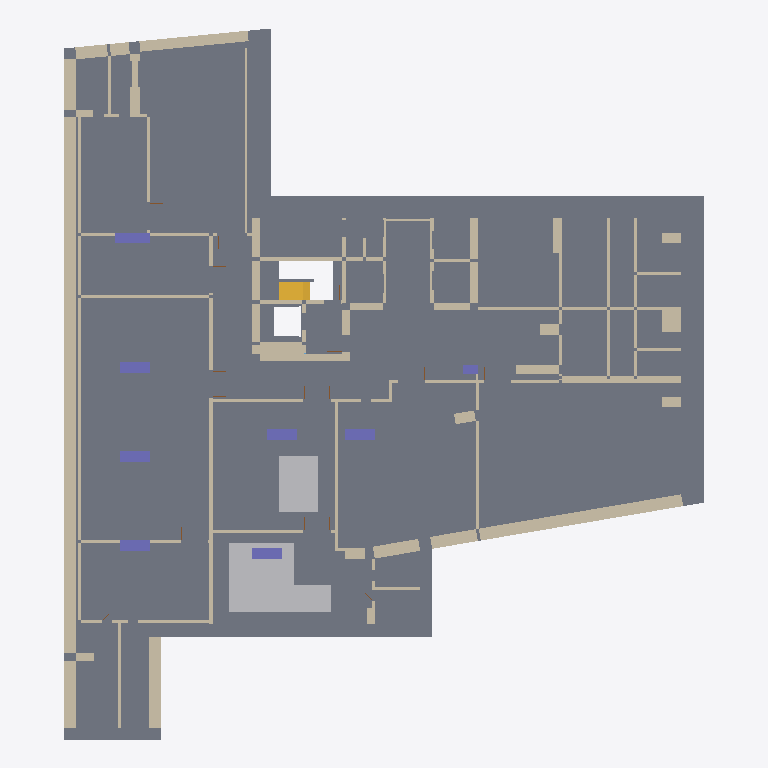
Plan cut of the same IFC building model at storey '지하5층' (level -21.70 m, cut at -20.30 m), seen from above with north up, elements coloured by IFC class: 91 walls (beige), 8 columns (violet), 3 slabs (grey), 2 other elements (light grey), 1 stair flight (yellow). Cut surfaces are drawn darker.
Extent 42.5 m × 47.3 m × 7.3 m (x, y, z). Storeys (1): 지하5층 at -21.70 m. Elements (161): 115 IfcWall, 26 IfcDoor, 8 IfcColumn, 5 IfcSlab, 4 IfcStairFlight, 2 IfcBuildingElementProxy, 1 IfcWindow.

HEADER;
FILE_DESCRIPTION(('ViewDefinition[DesignTransferView]'),'2;1');
FILE_NAME('/dev/null','2026-10-20T22:02:48+09:00',(''),(''),'IfcOpenShell 0.9.0','IfcOpenShell 0.9.0','Nobody');
FILE_SCHEMA(('IFC4'));
ENDSEC;
DATA;
#1=IFCPROJECT('1AcC6H5ozTCO_bqrJrUXw0',$,'A32 지하5층',$,$,$,$,(#10),#5);
#12=IFCSITE('0ap8K39n1MiBkVTnl0bGl_',$,'A32 source coordinate system',$,$,$,$,$,$,$,$,$,$,$);
#13=IFCBUILDING('0JUEDPkb5MOBFwrExo_hgU',$,'A32 주거동 · 지하5층–옥탑지붕',$,$,$,$,$,$,$,$,$);
#16=IFCBUILDINGSTOREY('1sWlupGOHLTgODR1oRI$7d',$,'지하5층',$,$,#25,$,$,$,-21.7);
#1681=IFCSLAB('3ZQ0YB07TQKue6$RJik$rC',$,'B5/구조 바닥',$,$,#8726,#1750,$,.FLOOR.);
#5064=IFCWALL('2ZK13VGTvNIRBzl4NV0L2M',$,'B5/concrete 벽/59',$,$,#9041,#5247,$,$);
#78=IFCBUILDINGELEMENTPROXY('0m3V6F44jVZuLp$ObivQWt',$,'B5/설비외형/169',$,'B5/설비외형/169',#9201,#133,$,.USERDEFINED.);
#5508=IFCWALL('3tqY0wSgHQBR3p0$lKTAmN',$,'B5/concrete 벽/66',$,$,#8731,#5545,$,$);
#34=IFCBUILDINGELEMENTPROXY('0goFJz_lDO5eEuwU3WE4s1',$,'B5/설비외형/167',$,'B5/설비외형/167',#8631,#74,$,.USERDEFINED.);
#6204=IFCWALL('2S5Z6Bt4XPfRg9GdY7E3jW',$,'B5/partition 벽/11',$,$,#8886,#6307,$,$);
#3712=IFCWALL('1n4NZAYyrJ_eeFkNchnjtZ',$,'B5/concrete 벽/32',$,$,#9356,#3782,$,$);
#5631=IFCWALL('0L55euIk5U4gtqx7Y$ahUC',$,'B5/concrete 벽/69',$,$,#9086,#5668,$,$);
#4864=IFCWALL('3GTSL7r1LLk9VlsToKcDFH',$,'B5/concrete 벽/55',$,$,#8881,#4905,$,$);
#5376=IFCWALL('38fOz7mWXTOvLrwLbi3JAM',$,'B5/concrete 벽/63',$,$,#9091,#5422,$,$);
#2156=IFCWALL('0DQVZS4ETNjftBHDixUCx0',$,'B5/concrete 벽/2',$,$,#8716,#2213,$,$);
#5294=IFCWALL('1hs6FBgYvVohitQjtlm75w',$,'B5/concrete 벽/61',$,$,#8841,#5331,$,$);
#6738=IFCWALL('1$Eww32gXUyv$V3SxwJHlN',$,'B5/partition 벽/21',$,$,#8991,#6791,$,$);
#6141=IFCWALL('3uXRfHNSPT$hZYzo2cE$53',$,'B5/partition 벽/10',$,$,#9251,#6200,$,$);
#1838=IFCSTAIRFLIGHT('1aLUOMEtLSvOf1Z9Q$rvtR',$,'B5/STAIR/1/0/0',$,$,#8696,#1892,$,9,9,0.19444444444444445,0.26,.STRAIGHT.);
#5467=IFCWALL('0BNR5i4UHQy8tI6bZFE$Cx',$,'B5/concrete 벽/65',$,$,#8776,#5504,$,$);
#5426=IFCWALL('0aG1XTnjXKOxD0z1hKgObN',$,'B5/concrete 벽/64',$,$,#9246,#5463,$,$);
#2896=IFCWALL('2An5gaA_9VD9h4hKL3Wuz5',$,'B5/concrete 벽/15',$,$,#8721,#2939,$,$);
#4909=IFCWALL('0n60ONLZTLw8LOOLa9Wcdy',$,'B5/concrete 벽/56',$,$,#8866,#4962,$,$);
#1795=IFCSLAB('0jSglNXELJoutYlzhrwHKS',$,'B5/설비기초패드/168',$,$,#8736,#1834,$,$);
#2586=IFCWALL('1F1jcwi5jLahauM53TnJrj',$,'B5/concrete 벽/10',$,$,#9141,#2666,$,$);
#2070=IFCWALL('0wZdSFh$LJufd_PcSoC8TN',$,'B5/concrete 벽/0',$,$,#9136,#2111,$,$);
#6795=IFCWALL('0ENmRrnFvKg90BlRpPMAAO',$,'B5/partition 벽/22',$,$,#8646,#6866,$,$);
#6311=IFCWALL('2Bza6LsJLPwhugzsKuFq6G',$,'B5/partition 벽/12',$,$,#9376,#6364,$,$);
#263=IFCCOLUMN('2lB8ffBEfOXOxXhsu9myZo',$,'B5/기둥/3',$,$,#8981,#300,$,.COLUMN.);
#6976=IFCWALL('0ICviQrLXIWe9mpZJ2L7Ar',$,'B5/partition 벽/25',$,$,#8751,#7021,$,$);
#181=IFCCOLUMN('0gKlltT6fKiObYpbSdcmMt',$,'B5/기둥/1',$,$,#8676,#218,$,.COLUMN.);
#137=IFCCOLUMN('2It7nzvKfH_Qsu7XwrshJE',$,'B5/기둥/0',$,$,#9046,#177,$,.COLUMN.);
#222=IFCCOLUMN('3iCk9evzXUmw0rmxnY5avE',$,'B5/기둥/2',$,$,#8916,#259,$,.COLUMN.);
#345=IFCCOLUMN('3MzMfy0LzGNxhIHW8U5kz0',$,'B5/기둥/5',$,$,#8996,#382,$,.COLUMN.);
#304=IFCCOLUMN('1H6Uir0NnSLOgIAau5peeM',$,'B5/기둥/4',$,$,#9471,#341,$,.COLUMN.);
#386=IFCCOLUMN('3drr2RElHI$A5M47oFTYUk',$,'B5/기둥/6',$,$,#8636,#423,$,.COLUMN.);
#3418=IFCWALL('2Km76fhMDTbuA0HfgYCVmZ',$,'B5/concrete 벽/26',$,$,#9461,#3473,$,$);
#3477=IFCWALL('28BVv3$pbO5eKWWqzU8nJ9',$,'B5/concrete 벽/27',$,$,#9026,#3528,$,$);
#3996=IFCWALL('2cCTGOrBbSMBJAyCn20Zhq',$,'B5/concrete 벽/37',$,$,#9421,#4049,$,$);
#3186=IFCWALL('2Zmaejia5G2vAef3Iqj_FI',$,'B5/concrete 벽/21',$,$,#9106,#3235,$,$);
#4966=IFCWALL('2QrMa7V7XTY9AGhnpO0iEB',$,'B5/concrete 벽/57',$,$,#9336,#5011,$,$);
#3941=IFCWALL('3HIDXJlB1UE8FnSzZlO4$P',$,'B5/concrete 벽/36',$,$,#8936,#3992,$,$);
#4053=IFCWALL('2hveN$c69RZwJ10fynIamZ',$,'B5/concrete 벽/38',$,$,#9441,#4106,$,$);
#3833=IFCWALL('31r9brgjPJaAC9XrR_d3Wt',$,'B5/concrete 벽/34',$,$,#9146,#3888,$,$);
#7066=IFCWALL('2FTIYLJufHLAVrGCpW1VKF',$,'B5/partition 벽/27',$,$,#9381,#7103,$,$);
#2670=IFCWALL('1crW9gQfzHnBOhPufLRwgw',$,'B5/concrete 벽/11',$,$,#9116,#2749,$,$);
#7148=IFCWALL('1CUTKDF5vUIgFw3EtpR8vP',$,'B5/partition 벽/29',$,$,#8681,#7185,$,$);
#1754=IFCSLAB('1cbfGcTnXPAvQ0Yl9R61_w',$,'B5/설비기초패드/166',$,$,#8926,#1791,$,$);
#3532=IFCWALL('1UAwqPL8bJjfeioekTl1ua',$,'B5/concrete 벽/28',$,$,#8661,#3571,$,$);
#2537=IFCWALL('1alSQfDOfKg8DQ8hTgAEzY',$,'B5/concrete 벽/9',$,$,#9016,#2582,$,$);
#4594=IFCWALL('0feutCN5TI2uZqMwuDMi2Z',$,'B5/concrete 벽/49',$,$,#9056,#4645,$,$);
#6583=IFCWALL('2HfVI5RzDKE9xSDtOIq7R5',$,'B5/partition 벽/18',$,$,#8966,#6636,$,$);
#5590=IFCWALL('2GPZ7XfKvQvxRLoTpkkSr1',$,'B5/concrete 벽/68',$,$,#9196,#5627,$,$);
#4776=IFCWALL('0sJ$UWyp1S5eaAbt33h9kz',$,'B5/concrete 벽/53',$,$,#9081,#4819,$,$);
#5549=IFCWALL('2otnvt7UvRDQFic$faPWjg',$,'B5/concrete 벽/67',$,$,#8891,#5586,$,$);
#2435=IFCWALL('2VV6HAJxDVa99i8G4ZkWoW',$,'B5/concrete 벽/7',$,$,#8816,#2474,$,$);
#4541=IFCWALL('3jUCvl8DrHgwlWtCGQjqmI',$,'B5/concrete 벽/48',$,$,#8836,#4590,$,$);
#2272=IFCWALL('285YaouarLng7EKStSt_fQ',$,'B5/concrete 벽/4',$,$,#8801,#2345,$,$);
#3145=IFCWALL('2LskQhZdjG8P4JIkGTVO8p',$,'B5/concrete 벽/20',$,$,#9061,#3182,$,$);
#3104=IFCWALL('3rCMIcPe5N7P2H9go4Tw$O',$,'B5/concrete 벽/19',$,$,#8831,#3141,$,$);
#5015=IFCWALL('3LiduuXC1OpxAu76xeZzIH',$,'B5/concrete 벽/58',$,$,#8931,#5060,$,$);
#6409=IFCWALL('29wyNtSsrUPh1mNN_Zgi2J',$,'B5/partition 벽/14',$,$,#9316,#6450,$,$);
#6870=IFCWALL('3uZeKekxjSaPStnAn_qOy4',$,'B5/partition 벽/23',$,$,#9226,#6921,$,$);
#4159=IFCWALL('0kbjKvw9XNaPmJXqVlSNQa',$,'B5/concrete 벽/40',$,$,#8811,#4216,$,$);
#3892=IFCWALL('1pp1He8y9Uzg37XgijVZ2d',$,'B5/concrete 벽/35',$,$,#8921,#3937,$,$);
#5716=IFCWALL('06yEn4o39L$QpPl3vBVg6G',$,'B5/partition 벽/1',$,$,#8666,#5759,$,$);
#3037=IFCWALL('3rmOscyGXHnAWrCr07VAND',$,'B5/concrete 벽/18',$,$,#9331,#3100,$,$);
#3663=IFCWALL('3xqOoFs99JNhM7P9PxrHZv',$,'B5/concrete 벽/31',$,$,#9261,#3708,$,$);
#5251=IFCWALL('21g7D7A4vVifwIGYbyncAk',$,'B5/concrete 벽/60',$,$,#9096,#5290,$,$);
#5672=IFCWALL('3VKHtjXFnI6QWDpYqkIhf$',$,'B5/partition 벽/0',$,$,#8956,#5712,$,$);
#5918=IFCWALL('1jchEnHazGKuN7jcHYJcLe',$,'B5/partition 벽/5',$,$,#9396,#5971,$,$);
#427=IFCCOLUMN('2LmlXWo01LT8sJ$faartl8',$,'B5/기둥/7',$,$,#8791,#464,$,.COLUMN.);
#2349=IFCWALL('1A60fblbLKBvXM2_YxSyqc',$,'B5/concrete 벽/5',$,$,#9301,#2386,$,$);
#2853=IFCWALL('1$9vxOL$bTEQjGe6tQq7av',$,'B5/concrete 벽/14',$,$,#8641,#2892,$,$);
#2994=IFCWALL('1tuU9y3IjTf8T_cMQpIBZw',$,'B5/concrete 벽/17',$,$,#9131,#3033,$,$);
#4733=IFCWALL('0CoXmRC2PKNQKNkY54TDvt',$,'B5/concrete 벽/52',$,$,#8856,#4772,$,$);
#5855=IFCWALL('3mdFcA0yPJnAySE$tKM$XI',$,'B5/partition 벽/4',$,$,#8711,#5914,$,$);
#6497=IFCWALL('1elp_5bwHRcRjp3MOs7tw$',$,'B5/partition 벽/16',$,$,#9241,#6538,$,$);
#5335=IFCWALL('0RVPN1rXnRxgYnkt3GWU4W',$,'B5/concrete 벽/62',$,$,#8961,#5372,$,$);
#6681=IFCWALL('3ryESf2nzV5AbdtB7Yl8Oj',$,'B5/partition 벽/20',$,$,#9311,#6734,$,$);
#2794=IFCWALL('2dUIxQOv9JcAQebMXtGK93',$,'B5/concrete 벽/13',$,$,#9236,#2849,$,$);
#3330=IFCWALL('0Mn1f3GCHSOw2gU8VMuvV4',$,'B5/concrete 벽/24',$,$,#8826,#3369,$,$);
#3239=IFCWALL('0mSlstpYfHZeDPCQ09rTBx',$,'B5/concrete 벽/22',$,$,#8806,#3285,$,$);
#6925=IFCWALL('2WwtiJA_HKIPb6U9RzPA6a',$,'B5/partition 벽/24',$,$,#9156,#6972,$,$);
#2943=IFCWALL('3gEN8aqqrIOPc2sIYuxfa0',$,'B5/concrete 벽/16',$,$,#9051,#2990,$,$);
#7107=IFCWALL('1x1BgniGjGofbq00vYgGpA',$,'B5/partition 벽/28',$,$,#9266,#7144,$,$);
#2478=IFCWALL('1K98JSlWvHhR0p2Kkza$0o',$,'B5/concrete 벽/8',$,$,#9216,#2533,$,$);
#4110=IFCWALL('3D1VfaapXUD8nvJdVk130M',$,'B5/concrete 벽/39',$,$,#9191,#4155,$,$);
#2217=IFCWALL('3E5b6_8gXKXOy9RR9flfca',$,'B5/concrete 벽/3',$,$,#9351,#2268,$,$);
#2753=IFCWALL('0Tr2aRV0TT5vr5ASpZt_$0',$,'B5/concrete 벽/12',$,$,#8691,#2790,$,$);
#4500=IFCWALL('2PSaveJGTNkubzP3bqkg$F',$,'B5/concrete 벽/47',$,$,#8651,#4537,$,$);
#4220=IFCWALL('0OGn_lCYXMEx8pXB5aoUxd',$,'B5/concrete 벽/41',$,$,#8896,#4259,$,$);
#4310=IFCWALL('2$tV5LPMPHHgNZotV8gs0a',$,'B5/concrete 벽/43',$,$,#8951,#4355,$,$);
#6640=IFCWALL('2lBK9rRFfNPwPItcYN2w2V',$,'B5/partition 벽/19',$,$,#9256,#6677,$,$);
#4406=IFCWALL('18bIXTpaDNjxYoWLbdFcbN',$,'B5/concrete 벽/45',$,$,#8746,#4451,$,$);
#4263=IFCWALL('31_mp5rgrL6vH1TntEMHua',$,'B5/concrete 벽/42',$,$,#8671,#4306,$,$);
#3575=IFCWALL('11mzhHgN9IvBjnhxR9s6Xh',$,'B5/concrete 벽/29',$,$,#9456,#3616,$,$);
#3620=IFCWALL('0yn2tit05PLP95ZH9pWApu',$,'B5/concrete 벽/30',$,$,#9346,#3659,$,$);
#3786=IFCWALL('2lPO_0$S1JcxAgVIF4AeyI',$,'B5/concrete 벽/33',$,$,#9326,#3829,$,$);
#2390=IFCWALL('28GiZXkQfKXPaf5yaG8Qoo',$,'B5/concrete 벽/6',$,$,#9416,#2431,$,$);
#3373=IFCWALL('0eUHhWzFrUvesYtsC5YvC$',$,'B5/concrete 벽/25',$,$,#9341,#3414,$,$);
#4359=IFCWALL('1WZnZPRhHJcBNZEJy2HSS6',$,'B5/concrete 벽/44',$,$,#9111,#4402,$,$);
#5812=IFCWALL('0nGNm3KfvJ5gLcybVQDwd0',$,'B5/partition 벽/3',$,$,#9426,#5851,$,$);
#5975=IFCWALL('3iOyA3SgnN48WUksTQmYR9',$,'B5/partition 벽/6',$,$,#8756,#6014,$,$);
#3289=IFCWALL('29481$1Y5LAf2EXvHhYXfZ',$,'B5/concrete 벽/23',$,$,#9306,#3326,$,$);
#4455=IFCWALL('3HGIez27nTD86LaCeYkPqd',$,'B5/concrete 벽/46',$,$,#9411,#4496,$,$);
#5763=IFCWALL('1qLzdDZ7TN$A6dJO$4BF7L',$,'B5/partition 벽/2',$,$,#8911,#5808,$,$);
#6100=IFCWALL('0Jko3WuNzOrP3s8l5es5Lh',$,'B5/partition 벽/9',$,$,#8761,#6137,$,$);
#4649=IFCWALL('3fpG4pdLXJr9zGmDgZ$z_P',$,'B5/concrete 벽/50',$,$,#8946,#4688,$,$);
ENDSEC;
